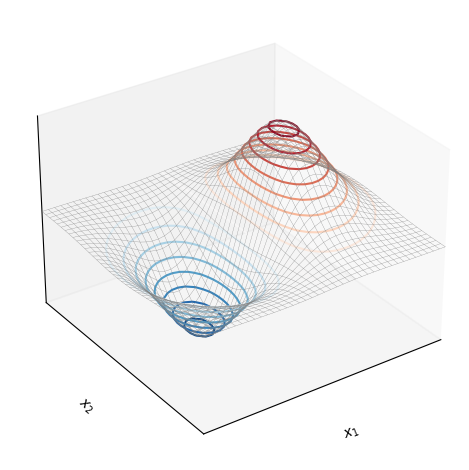
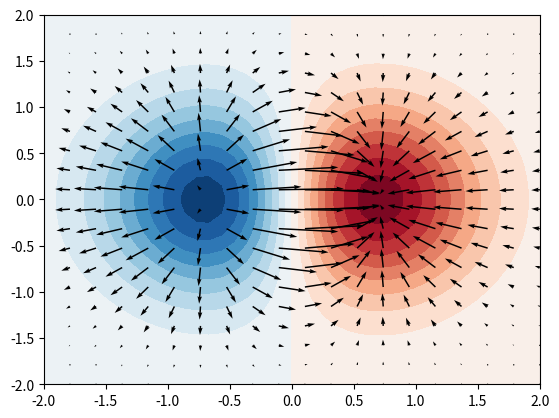
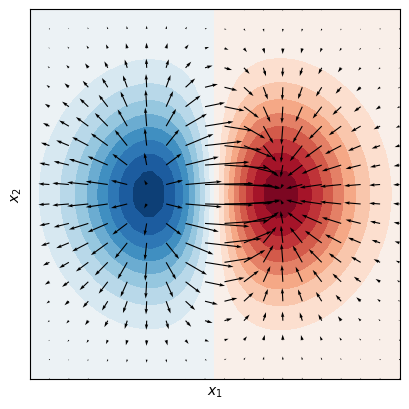

These charts were generated, in order, by the following Python code:
###############
# Authored by Weisheng Jiang
# Book 4  |  From Basic Arithmetic to Machine Learning
# Published and copyrighted by Tsinghua University Press
# Beijing, China, 2022
###############

# Bk4_Ch17_01.py

import sympy
import numpy as np
from sympy.functions import exp

# define symbolic vars, function
x1, x2 = sympy.symbols('x1 x2')

f_x = x1 * exp(-(x1 ** 2 + x2 ** 2))

print(f_x)

# take the gradient symbolically
grad_f = [sympy.diff(f_x, var) for var in (x1, x2)]
print(grad_f)

f_x_fcn = sympy.lambdify([x1, x2], f_x)

# turn into a bivariate lambda for numpy
grad_fcn = sympy.lambdify([x1, x2], grad_f)

import matplotlib.pyplot as plt

xx1, xx2 = np.meshgrid(np.linspace(-2, 2, 40), np.linspace(-2, 2, 40))

# coarse mesh
xx1_, xx2_ = np.meshgrid(np.linspace(-2, 2, 20), np.linspace(-2, 2, 20))
V = grad_fcn(xx1_, xx2_)

ff_x = f_x_fcn(xx1, xx2)

color_array = np.sqrt(V[0] ** 2 + V[1] ** 2)

# 3D visualization
ax = plt.figure().add_subplot(projection='3d')
ax.plot_wireframe(xx1, xx2, ff_x, rstride=1,
                  cstride=1, color=[0.5, 0.5, 0.5],
                  linewidth=0.2)
ax.contour3D(xx1, xx2, ff_x, 20, cmap='RdBu_r')

ax.xaxis.set_ticks([])
ax.yaxis.set_ticks([])
ax.zaxis.set_ticks([])
plt.xlim(-2, 2)
plt.ylim(-2, 2)
ax.view_init(30, -125)
ax.set_xlabel('$x_1$')
ax.set_ylabel('$x_2$')
ax.set_zlabel('$f(x_1,x_2)$')
plt.tight_layout()

# 2D visualization
fig, ax = plt.subplots()

plt.contourf(xx1, xx2, ff_x, 20, cmap='RdBu_r')

plt.quiver(xx1_, xx2_, V[0], V[1],
           angles='xy', scale_units='xy',
           edgecolor='none', facecolor='k')

plt.show()
ax.set_aspect('equal')
ax.xaxis.set_ticks([])
ax.yaxis.set_ticks([])
ax.set_xlabel('$x_1$')
ax.set_ylabel('$x_2$')
plt.tight_layout()
